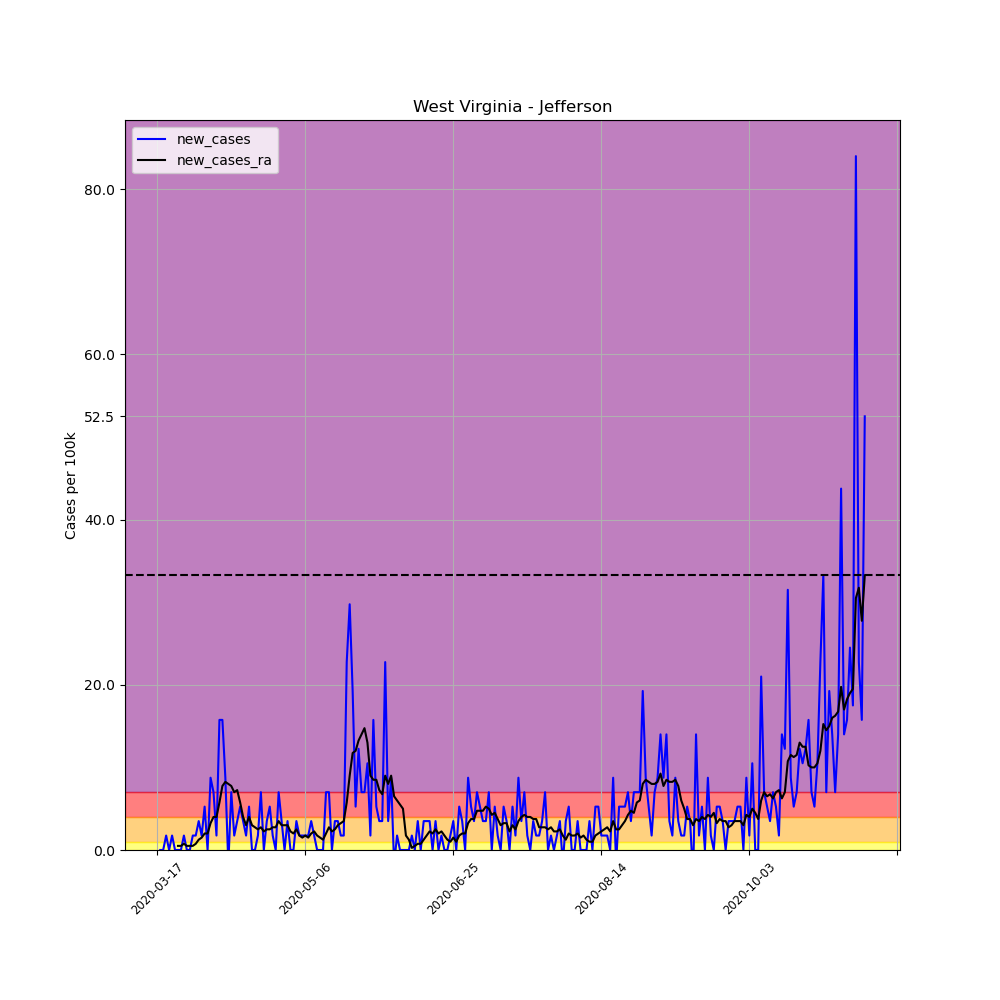

The data file committed next to this chart (first rows):
, date, county, state, fips, cases, deaths, COUNTY, STNAME, CTYNAME, POPESTIMATE2019, per_100k, per_100k_ra, new_cases, new_cases_ra
131081, 2020-03-17, Jefferson, West Virginia, 54037, 1, 0, 37, West Virginia, Jefferson, 57146, 1.75, , , 
131082, 2020-03-18, Jefferson, West Virginia, 54037, 1, 0, 37, West Virginia, Jefferson, 57146, 1.75, , 0.0, 
131083, 2020-03-19, Jefferson, West Virginia, 54037, 1, 0, 37, West Virginia, Jefferson, 57146, 1.75, , 0.0, 
131084, 2020-03-20, Jefferson, West Virginia, 54037, 2, 0, 37, West Virginia, Jefferson, 57146, 3.5, , 1.75, 
131085, 2020-03-21, Jefferson, West Virginia, 54037, 2, 0, 37, West Virginia, Jefferson, 57146, 3.5, , 0.0, 
131086, 2020-03-22, Jefferson, West Virginia, 54037, 3, 0, 37, West Virginia, Jefferson, 57146, 5.25, , 1.75, 
131087, 2020-03-23, Jefferson, West Virginia, 54037, 3, 0, 37, West Virginia, Jefferson, 57146, 5.25, 3.25, 0.0, 
131088, 2020-03-24, Jefferson, West Virginia, 54037, 3, 0, 37, West Virginia, Jefferson, 57146, 5.25, 3.75, 0.0, 0.5
131089, 2020-03-25, Jefferson, West Virginia, 54037, 3, 0, 37, West Virginia, Jefferson, 57146, 5.25, 4.25, 0.0, 0.5
131090, 2020-03-26, Jefferson, West Virginia, 54037, 4, 0, 37, West Virginia, Jefferson, 57146, 7, 5, 1.75, 0.75
131091, 2020-03-27, Jefferson, West Virginia, 54037, 4, 0, 37, West Virginia, Jefferson, 57146, 7, 5.5, 0.0, 0.5
131092, 2020-03-28, Jefferson, West Virginia, 54037, 4, 0, 37, West Virginia, Jefferson, 57146, 7, 6, 0.0, 0.5
131093, 2020-03-29, Jefferson, West Virginia, 54037, 5, 0, 37, West Virginia, Jefferson, 57146, 8.75, 6.5, 1.75, 0.5
131094, 2020-03-30, Jefferson, West Virginia, 54037, 6, 0, 37, West Virginia, Jefferson, 57146, 10.5, 7.25, 1.75, 0.75
131095, 2020-03-31, Jefferson, West Virginia, 54037, 8, 0, 37, West Virginia, Jefferson, 57146, 14, 8.5, 3.5, 1.25
131096, 2020-04-01, Jefferson, West Virginia, 54037, 9, 0, 37, West Virginia, Jefferson, 57146, 15.75, 9.999, 1.75, 1.5
131097, 2020-04-02, Jefferson, West Virginia, 54037, 12, 0, 37, West Virginia, Jefferson, 57146, 21, 12, 5.25, 2
131098, 2020-04-03, Jefferson, West Virginia, 54037, 12, 0, 37, West Virginia, Jefferson, 57146, 21, 14, 0.0, 2
131099, 2020-04-04, Jefferson, West Virginia, 54037, 17, 0, 37, West Virginia, Jefferson, 57146, 29.75, 17.25, 8.75, 3.25
131100, 2020-04-05, Jefferson, West Virginia, 54037, 21, 0, 37, West Virginia, Jefferson, 57146, 36.75, 21.25, 7, 4
131101, 2020-04-06, Jefferson, West Virginia, 54037, 22, 0, 37, West Virginia, Jefferson, 57146, 38.5, 25.25, 1.75, 4
131102, 2020-04-07, Jefferson, West Virginia, 54037, 31, 0, 37, West Virginia, Jefferson, 57146, 54.25, 31, 15.75, 5.75
131103, 2020-04-08, Jefferson, West Virginia, 54037, 40, 0, 37, West Virginia, Jefferson, 57146, 70, 38.75, 15.75, 7.75
131104, 2020-04-09, Jefferson, West Virginia, 54037, 45, 0, 37, West Virginia, Jefferson, 57146, 78.75, 47, 8.75, 8.25
131105, 2020-04-10, Jefferson, West Virginia, 54037, 44, 0, 37, West Virginia, Jefferson, 57146, 77, 55, -1.75, 8
131106, 2020-04-11, Jefferson, West Virginia, 54037, 48, 0, 37, West Virginia, Jefferson, 57146, 84, 62.75, 7, 7.75
131107, 2020-04-12, Jefferson, West Virginia, 54037, 49, 0, 37, West Virginia, Jefferson, 57146, 85.75, 69.75, 1.75, 7
131108, 2020-04-13, Jefferson, West Virginia, 54037, 51, 0, 37, West Virginia, Jefferson, 57146, 89.25, 77, 3.5, 7.25
131109, 2020-04-14, Jefferson, West Virginia, 54037, 54, 0, 37, West Virginia, Jefferson, 57146, 94.49, 82.75, 5.25, 5.75
131110, 2020-04-15, Jefferson, West Virginia, 54037, 56, 0, 37, West Virginia, Jefferson, 57146, 97.99, 86.75, 3.5, 4
131111, 2020-04-16, Jefferson, West Virginia, 54037, 57, 0, 37, West Virginia, Jefferson, 57146, 99.74, 89.75, 1.75, 3
131112, 2020-04-17, Jefferson, West Virginia, 54037, 60, 0, 37, West Virginia, Jefferson, 57146, 105, 93.74, 5.25, 4
131113, 2020-04-18, Jefferson, West Virginia, 54037, 60, 0, 37, West Virginia, Jefferson, 57146, 105, 96.74, 0.0, 3
131114, 2020-04-19, Jefferson, West Virginia, 54037, 60, 0, 37, West Virginia, Jefferson, 57146, 105, 99.49, 0.0, 2.75
131115, 2020-04-20, Jefferson, West Virginia, 54037, 61, 0, 37, West Virginia, Jefferson, 57146, 106.7, 102, 1.75, 2.5
131116, 2020-04-21, Jefferson, West Virginia, 54037, 65, 0, 37, West Virginia, Jefferson, 57146, 113.7, 104.7, 7, 2.75
131117, 2020-04-22, Jefferson, West Virginia, 54037, 65, 0, 37, West Virginia, Jefferson, 57146, 113.7, 107, 0.0, 2.25
131118, 2020-04-23, Jefferson, West Virginia, 54037, 67, 0, 37, West Virginia, Jefferson, 57146, 117.2, 109.5, 3.5, 2.5
131119, 2020-04-24, Jefferson, West Virginia, 54037, 70, 0, 37, West Virginia, Jefferson, 57146, 122.5, 112, 5.25, 2.5
131120, 2020-04-25, Jefferson, West Virginia, 54037, 71, 0, 37, West Virginia, Jefferson, 57146, 124.2, 114.7, 1.75, 2.75
131121, 2020-04-26, Jefferson, West Virginia, 54037, 71, 0, 37, West Virginia, Jefferson, 57146, 124.2, 117.5, 0.0, 2.75
131122, 2020-04-27, Jefferson, West Virginia, 54037, 75, 0, 37, West Virginia, Jefferson, 57146, 131.2, 121, 7, 3.5
131123, 2020-04-28, Jefferson, West Virginia, 54037, 77, 1, 37, West Virginia, Jefferson, 57146, 134.7, 124, 3.5, 3
131124, 2020-04-29, Jefferson, West Virginia, 54037, 77, 1, 37, West Virginia, Jefferson, 57146, 134.7, 127, 0.0, 3
131125, 2020-04-30, Jefferson, West Virginia, 54037, 79, 1, 37, West Virginia, Jefferson, 57146, 138.2, 130, 3.5, 3
131126, 2020-05-01, Jefferson, West Virginia, 54037, 79, 1, 37, West Virginia, Jefferson, 57146, 138.2, 132.2, 0.0, 2.25
131127, 2020-05-02, Jefferson, West Virginia, 54037, 79, 1, 37, West Virginia, Jefferson, 57146, 138.2, 134.2, 0.0, 2
131128, 2020-05-03, Jefferson, West Virginia, 54037, 81, 1, 37, West Virginia, Jefferson, 57146, 141.7, 136.7, 3.5, 2.5
131129, 2020-05-04, Jefferson, West Virginia, 54037, 82, 1, 37, West Virginia, Jefferson, 57146, 143.5, 138.5, 1.75, 1.75
131130, 2020-05-05, Jefferson, West Virginia, 54037, 83, 1, 37, West Virginia, Jefferson, 57146, 145.2, 140, 1.75, 1.5
131131, 2020-05-06, Jefferson, West Virginia, 54037, 84, 1, 37, West Virginia, Jefferson, 57146, 147, 141.7, 1.75, 1.75
131132, 2020-05-07, Jefferson, West Virginia, 54037, 85, 1, 37, West Virginia, Jefferson, 57146, 148.7, 143.2, 1.75, 1.5
131133, 2020-05-08, Jefferson, West Virginia, 54037, 87, 1, 37, West Virginia, Jefferson, 57146, 152.2, 145.2, 3.5, 2
131134, 2020-05-09, Jefferson, West Virginia, 54037, 88, 1, 37, West Virginia, Jefferson, 57146, 154, 147.5, 1.75, 2.25
131135, 2020-05-10, Jefferson, West Virginia, 54037, 88, 1, 37, West Virginia, Jefferson, 57146, 154, 149.2, 0.0, 1.75
131136, 2020-05-11, Jefferson, West Virginia, 54037, 88, 1, 37, West Virginia, Jefferson, 57146, 154, 150.7, 0.0, 1.5
131137, 2020-05-12, Jefferson, West Virginia, 54037, 88, 1, 37, West Virginia, Jefferson, 57146, 154, 152, 0.0, 1.25
131138, 2020-05-13, Jefferson, West Virginia, 54037, 92, 1, 37, West Virginia, Jefferson, 57146, 161, 154, 7, 2
131139, 2020-05-14, Jefferson, West Virginia, 54037, 96, 1, 37, West Virginia, Jefferson, 57146, 168, 156.7, 7, 2.75
131140, 2020-05-15, Jefferson, West Virginia, 54037, 96, 1, 37, West Virginia, Jefferson, 57146, 168, 159, 0.0, 2.25
... 180 more rows
